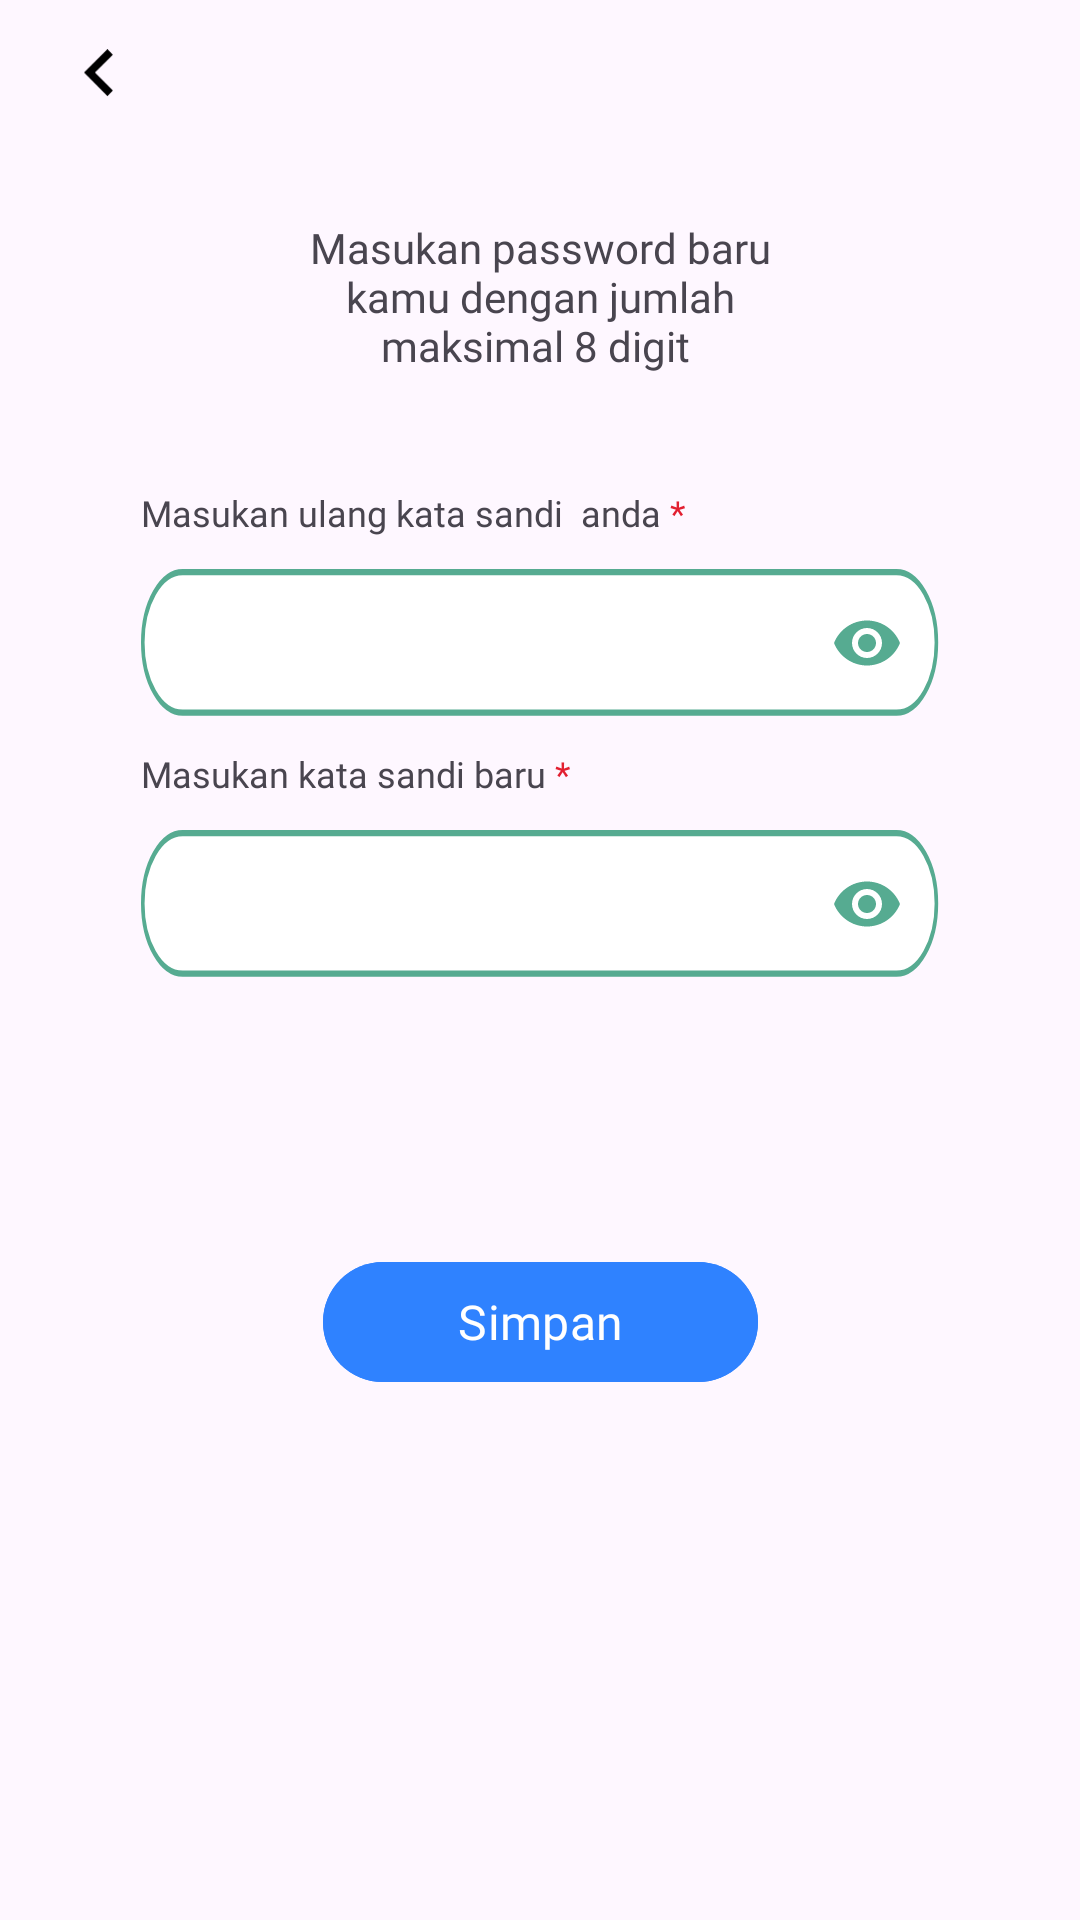

Here is an Android app screen rendered from its layout file. Give the layout XML and the strings, colors and styles it references.
<!-- AndroidManifest.xml: application theme Theme.PijetIn -->
<!-- res/layout/activity_new_password.xml -->
<?xml version="1.0" encoding="utf-8"?>
<androidx.constraintlayout.widget.ConstraintLayout xmlns:android="http://schemas.android.com/apk/res/android"
    xmlns:app="http://schemas.android.com/apk/res-auto"
    xmlns:tools="http://schemas.android.com/tools"
    android:layout_width="match_parent"
    android:layout_height="match_parent"
    tools:context=".feature.ForgetPass.NewPass.NewPassword">

    <ImageView
        android:id="@+id/ivBackNewPw"
        android:layout_width="10dp"
        android:layout_height="17dp"
        android:layout_marginStart="28dp"
        android:layout_marginTop="16dp"
        android:src="@drawable/ic_back_hitam"
        app:layout_constraintStart_toStartOf="parent"
        app:layout_constraintTop_toTopOf="parent" />

    <TextView
        android:id="@+id/tvJudulNewPw"
        android:layout_width="match_parent"
        android:layout_height="wrap_content"
        android:layout_marginStart="92dp"
        android:layout_marginTop="73dp"
        android:layout_marginEnd="92dp"
        android:fontFamily="@font/poppins_medium"
        android:gravity="center"
        android:text="Masukan password baru kamu dengan jumlah maksimal 8 digit "
        android:textSize="14dp"
        app:layout_constraintEnd_toEndOf="parent"
        app:layout_constraintStart_toStartOf="parent"
        app:layout_constraintTop_toTopOf="parent" />

    <TextView
        android:id="@+id/tvPwBaru"
        android:layout_width="wrap_content"
        android:layout_height="wrap_content"
        android:layout_marginStart="47dp"
        android:layout_marginTop="38dp"
        android:fontFamily="@font/poppins_regular"
        android:text="Masukan ulang kata sandi  anda "
        android:textSize="12dp"
        app:layout_constraintStart_toStartOf="parent"
        app:layout_constraintTop_toBottomOf="@+id/tvJudulNewPw" />

    <TextView
        android:id="@+id/tvBintangNewPw"
        android:layout_width="wrap_content"
        android:layout_height="wrap_content"
        android:fontFamily="@font/poppins_regular"
        android:text="*"
        android:textColor="#E21F30"
        android:textSize="12dp"
        app:layout_constraintBottom_toBottomOf="@+id/tvPwBaru"
        app:layout_constraintStart_toEndOf="@+id/tvPwBaru"
        app:layout_constraintTop_toTopOf="@+id/tvPwBaru" />

    <com.google.android.material.textfield.TextInputLayout
        android:id="@+id/tilPwBaru"
        android:layout_width="0dp"
        android:layout_height="wrap_content"
        android:layout_marginTop="5dp"
        android:layout_marginEnd="47dp"
        app:layout_constraintEnd_toEndOf="parent"
        app:layout_constraintStart_toStartOf="@+id/tvPwBaru"
        app:layout_constraintTop_toBottomOf="@+id/tvPwBaru"
        app:passwordToggleEnabled="true"
        app:passwordToggleTint="#56AB91">

        <com.google.android.material.textfield.TextInputEditText
            android:layout_width="match_parent"
            android:layout_height="wrap_content"
            android:background="@drawable/bg_field"
            android:digits="AaBbCcDdEeFfGgHhIiJjKkLlMmNnOoPpQqRrSsTtUuVvWwXxYyZz1234567890"
            android:inputType="textPassword"
            android:textSize="12dp" />
    </com.google.android.material.textfield.TextInputLayout>

    <TextView
        android:id="@+id/tvPwBaruUlang"
        android:layout_width="wrap_content"
        android:layout_height="wrap_content"
        android:layout_marginTop="10dp"
        android:fontFamily="@font/poppins_regular"
        android:text="Masukan kata sandi baru "
        android:textSize="12dp"
        app:layout_constraintStart_toStartOf="@+id/tilPwBaru"
        app:layout_constraintTop_toBottomOf="@+id/tilPwBaru" />

    <TextView
        android:id="@+id/tvBintangNewPwUlang"
        android:layout_width="wrap_content"
        android:layout_height="wrap_content"
        android:fontFamily="@font/poppins_regular"
        android:text="*"
        android:textColor="#E21F30"
        android:textSize="12dp"
        app:layout_constraintBottom_toBottomOf="@+id/tvPwBaruUlang"
        app:layout_constraintStart_toEndOf="@+id/tvPwBaruUlang"
        app:layout_constraintTop_toTopOf="@+id/tvPwBaruUlang" />

    <com.google.android.material.textfield.TextInputLayout
        android:id="@+id/tilPwBaruUlang"
        android:layout_width="0dp"
        android:layout_height="wrap_content"
        android:layout_marginTop="5dp"
        android:layout_marginEnd="47dp"
        app:layout_constraintEnd_toEndOf="parent"
        app:layout_constraintStart_toStartOf="@+id/tvPwBaruUlang"
        app:layout_constraintTop_toBottomOf="@+id/tvPwBaruUlang"
        app:passwordToggleEnabled="true"
        app:passwordToggleTint="#56AB91">

        <com.google.android.material.textfield.TextInputEditText
            android:layout_width="match_parent"
            android:layout_height="wrap_content"
            android:background="@drawable/bg_field"
            android:digits="AaBbCcDdEeFfGgHhIiJjKkLlMmNnOoPpQqRrSsTtUuVvWwXxYyZz1234567890"
            android:inputType="textPassword"
            android:textSize="12dp" />
    </com.google.android.material.textfield.TextInputLayout>

    <com.google.android.material.button.MaterialButton
        android:id="@+id/btnSimpanPwBaru"
        android:layout_width="145dp"
        android:layout_height="wrap_content"
        android:layout_marginTop="90dp"
        android:backgroundTint="@color/bg_button_selector"
        android:fontFamily="@font/poppins_regular"
        android:text="Simpan"
        android:textSize="16dp"
        app:cornerRadius="20dp"
        app:layout_constraintEnd_toEndOf="@+id/tilPwBaruUlang"
        app:layout_constraintStart_toStartOf="@+id/tilPwBaruUlang"
        app:layout_constraintTop_toBottomOf="@+id/tilPwBaruUlang" />
</androidx.constraintlayout.widget.ConstraintLayout>
<!-- resources referenced by this layout -->
<resources>
  <!-- drawable bg_field: vector/xml drawable (drawable, 14041 chars, omitted) -->
  <!-- drawable ic_back_hitam (drawable) -->
  <vector xmlns:android="http://schemas.android.com/apk/res/android"
      android:width="8dp"
      android:height="13dp"
      android:viewportWidth="8"
      android:viewportHeight="13">
    <path
        android:pathData="M6.25,12.5L0,6.25L6.25,0L7.708,1.458L2.917,6.25L7.708,11.042L6.25,12.5Z"
        android:fillColor="#000000"/>
  </vector>
  <style name="Theme.PijetIn" parent="Base.Theme.PijetIn" />
  <style name="Base.Theme.PijetIn" parent="Theme.Material3.DayNight.NoActionBar">
          
          
          <item name="colorPrimary">#2F82FF</item>
          <item name="colorPrimaryVariant">@color/primary_variant</item>
          <item name="colorOnPrimary">@color/white</item>
          
          <item name="colorSecondary">@color/teal_200</item>
          <item name="colorSecondaryVariant">@color/teal_700</item>
          <item name="colorOnSecondary">@color/black</item>
          
          <item name="android:statusBarColor">?attr/colorPrimaryVariant</item>
      </style>
  <color name="primary_variant">#303F9F</color>
  <color name="white">#FFFFFFFF</color>
  <color name="teal_200">#FF03DAC5</color>
  <color name="teal_700">#FF018786</color>
  <color name="black">#FF000000</color>
</resources>
